Run: headless pygame with SDL's dummy video driver; simulated clock (each Clock.tick advances the game by its frame time, no real sleeping); random seed 0; keys injected as events and as key.get_pressed() state; no mouse input.
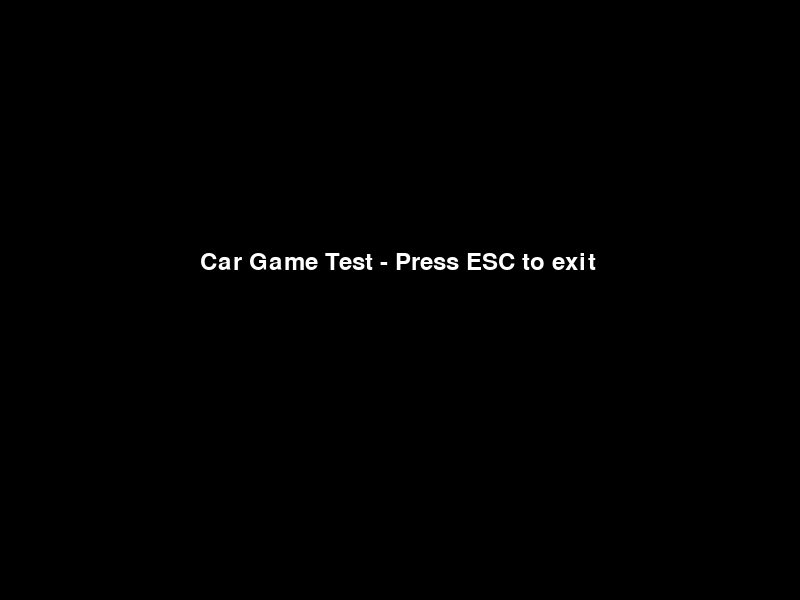
Frame 1 of 4 · flips 1–60 · no input
Frame 2 of 4 · flips 61–180 · tapped SPACE, RETURN · held RIGHT (→), D · screen unchanged from frame 1, image omitted
Frame 3 of 4 · flips 181–300 · held DOWN (↓), S · screen unchanged from frame 2, image omitted
Frame 4 of 4 · flips 301–420 · held LEFT (←), A, UP (↑), W · screen unchanged from frame 3, image omitted

The pygame program that drew these frames:

#!/usr/bin/env python3
import pygame
import sys

# Initialize pygame
pygame.init()

# Create a small window
screen = pygame.display.set_mode((800, 600))
pygame.display.set_caption("Car Game Test")

# Main loop
running = True
while running:
    for event in pygame.event.get():
        if event.type == pygame.QUIT:
            running = False
    
    # Fill screen with black
    screen.fill((0, 0, 0))
    
    # Draw some text
    font = pygame.font.SysFont(None, 36)
    text = font.render("Car Game Test - Press ESC to exit", True, (255, 255, 255))
    screen.blit(text, (200, 250))
    
    # Update display
    pygame.display.flip()
    
    # Check for ESC key
    keys = pygame.key.get_pressed()
    if keys[pygame.K_ESCAPE]:
        running = False

# Quit pygame
pygame.quit()
sys.exit()
